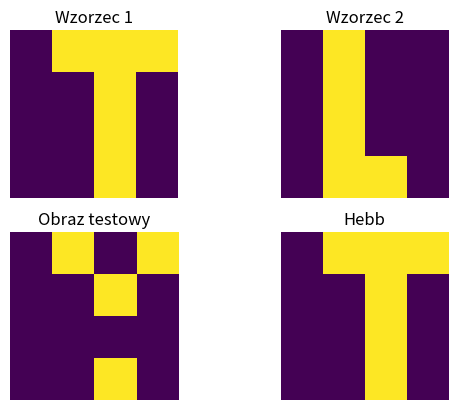

Source code (Python):
import matplotlib.pyplot as plt
import numpy as np

sMethod = 'Hebb' #'Hebb'/'Pseudoinverse'
filename = sMethod + '_4x4_2.png'

#patterns
pat = np.matrix([[0,1,1,1,0,0,1,0,0,0,1,0,0,0,1,0],[0,1,0,0,0,1,0,0,0,1,0,0,0,1,1,0]]) #T,L
pat[pat == 0] = -1

#test image
test = np.matrix([0,1,0,1,0,0,1,0,0,0,0,0,0,0,1,0])
test[test == 0] = -1

#ploting patterns and test image
plt.figure(1)

#patterns
for iPat in range (0, len(pat)):
    vector = pat[iPat,:]
    plt.subplot(2, 2, iPat + 1)
    matrix = np.matrix.reshape(vector, 4, 4)
    plt.imshow(matrix)
    plt.axis('off')
    plt.title(f'Wzorzec {iPat + 1}')

#test image
vector = test
plt.subplot(2, 2, 3)
matrix = np.matrix.reshape(vector, 4, 4)
plt.imshow(matrix)
plt.axis('off')
plt.title('Obraz testowy')

#number of neurons
n = np.size(pat[0])

#patterns arrays transpose
d = np.transpose(pat)
d_trans = np.transpose(d)

#matrix of weight
match sMethod:
        case 'Hebb':
                w = (1/n) * d * d_trans
                p_max = 0.138 * n
        case 'Pseudoinverse':
                w = d * ((d_trans * d)**-1) * d_trans
                p_max = n - 1

#learning
test = np.transpose(test)
for i in range(1,11):
        if i == 1:
                output = np.sign(w * test)
        else:
                output = np.sign(w * output)

#result
result = np.matrix.reshape(output, 4, 4)
plt.subplot(2, 2, 4)
plt.imshow(result)
plt.axis('off')
plt.title(sMethod)

#saving to file.png
plt.savefig(filename)

#showing the result
plt.show()